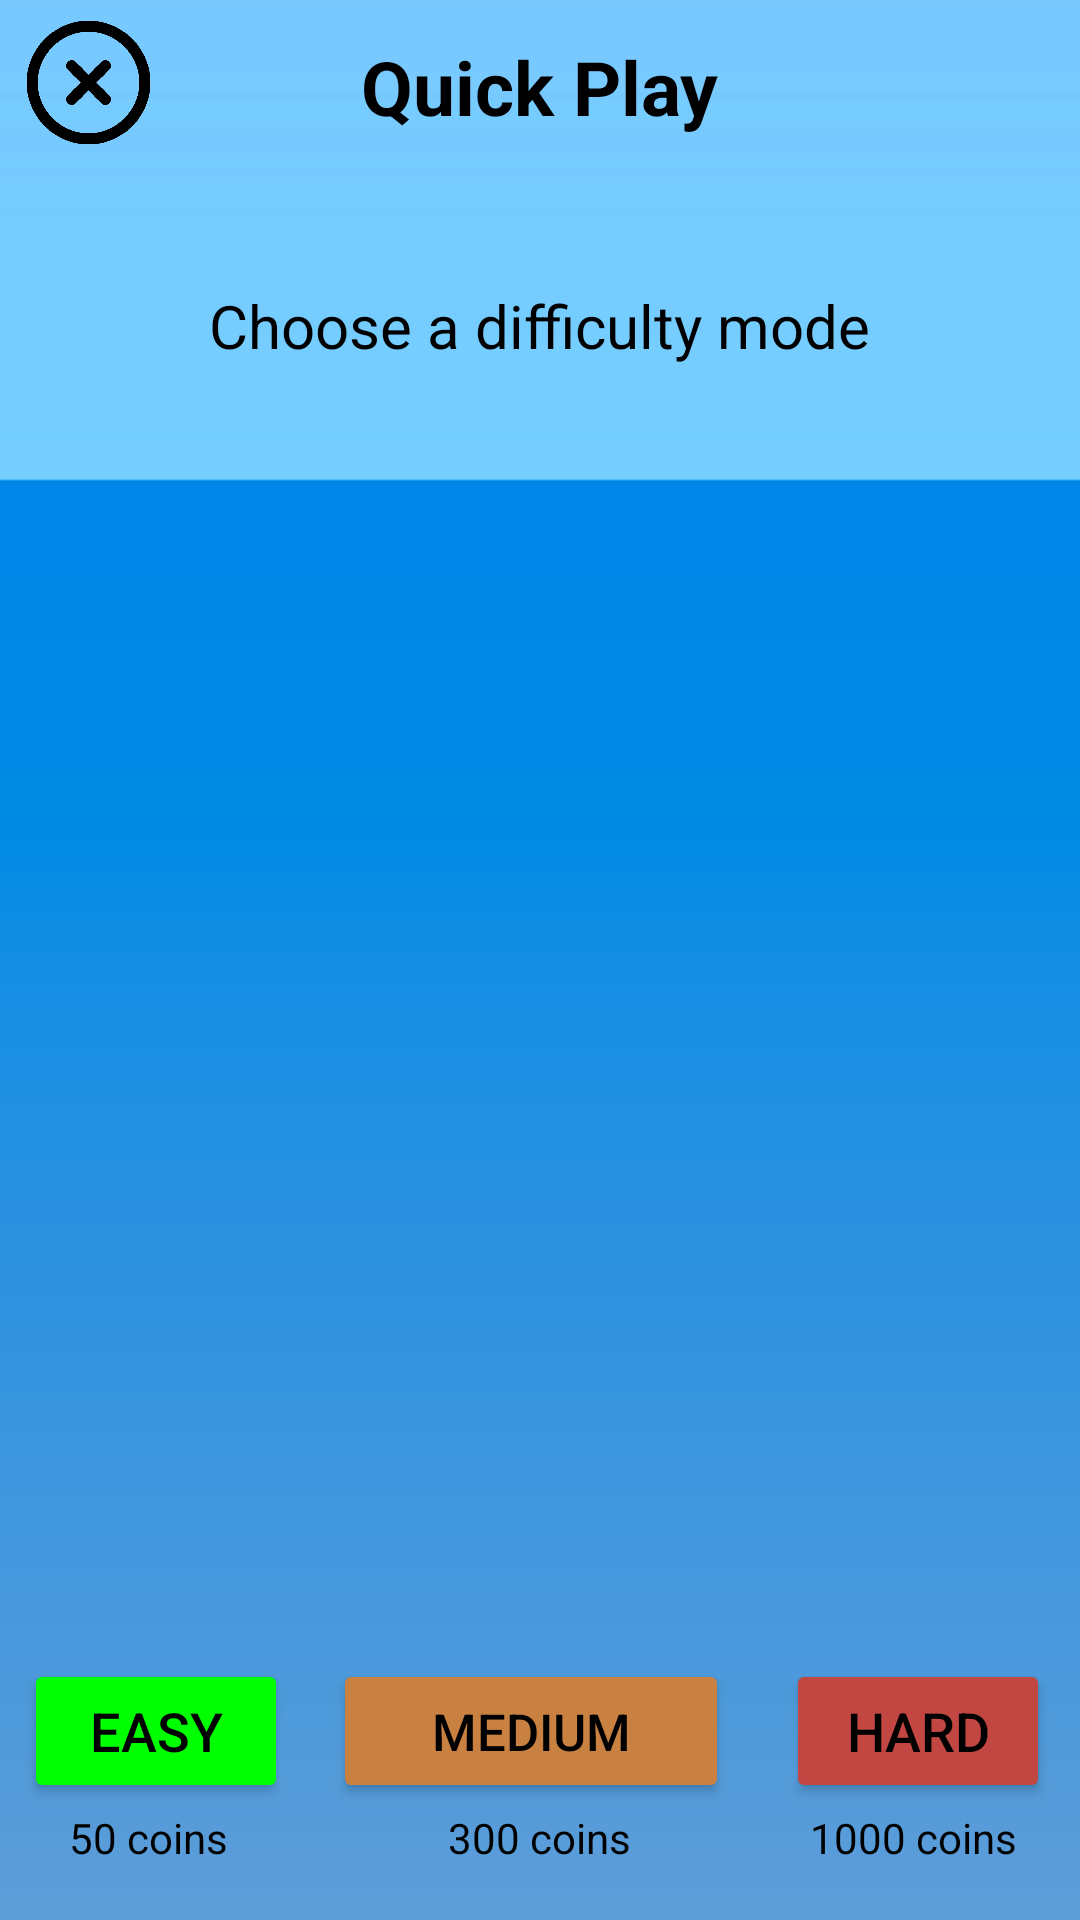

Reconstruct the res/layout file that produces this screen, plus the resources it refers to.
<!-- AndroidManifest.xml: application theme Theme.PythonCompetition -->
<!-- res/layout/pop_up_window.xml -->
<?xml version="1.0" encoding="utf-8"?>
<RelativeLayout
    xmlns:android="http://schemas.android.com/apk/res/android"
    xmlns:app="http://schemas.android.com/apk/res-auto"
    android:layout_width="340dp"
    android:layout_height="250dp"
    android:maxHeight="250dp"

    android:background= "@drawable/pop_up_background_new">


    <Button
        android:id="@+id/mediumS"
        android:layout_width="wrap_content"
        android:layout_height="wrap_content"
        android:layout_alignParentBottom="true"
        android:layout_centerHorizontal="true"
        android:layout_marginStart="15dp"
        android:layout_marginEnd="19dp"
        android:layout_marginBottom="39dp"
        android:layout_toStartOf="@+id/hardS"
        android:layout_toEndOf="@+id/easyS"
        android:backgroundTint="@color/Tiger_Orange"
        android:text="Medium"
        android:textColor="@color/black"
        android:textSize="17dp" />

    <TextView
        android:layout_width="wrap_content"
        android:layout_height="wrap_content"
        android:layout_alignParentTop="true"
        android:layout_centerHorizontal="true"
        android:layout_marginTop="95dp"
        android:text="Choose a difficulty mode"
        android:textColor="@color/black"
        android:textSize="20dp" />
    <TextView
            android:id="@+id/language"
            android:layout_width="wrap_content"
            android:layout_height="wrap_content"
            android:textSize="25dp"
            android:textStyle="bold"
            android:textColor="@color/black"
            android:text="Quick Play"
            android:layout_centerHorizontal="true"
            android:layout_alignParentTop="true"
            android:layout_marginTop="12dp"/>

    <Button
        android:id="@+id/easyS"
        android:layout_width="wrap_content"
        android:layout_height="wrap_content"
        android:layout_alignParentStart="true"
        android:layout_alignParentBottom="true"
        android:layout_marginStart="8dp"
        android:layout_marginBottom="39dp"
        android:backgroundTint="@color/Green"
        android:text="Easy"
        android:textColor="@color/black"
        android:textSize="18dp" />
    <Button
            android:textColor="@color/black"
            android:textSize="18dp"
            android:backgroundTint="@color/Cherry_Red"
            android:text="Hard"
            android:layout_width="wrap_content"
            android:layout_height="wrap_content" android:layout_alignParentEnd="true"
            android:layout_alignParentBottom="true" android:layout_marginBottom="39dp" android:id="@+id/hardS"
            android:layout_marginEnd="10dp"/>

    <ImageView
            android:layout_width="45dp"
            android:layout_height="45dp"
            app:srcCompat="@drawable/x_ico"
            android:layout_alignParentStart="true"
            android:layout_alignParentTop="true"
            android:id="@+id/imageView9"
            android:layout_marginTop="5dp"
            android:layout_marginStart="7dp" />
    <TextView
            android:text="50 coins"
            android:textColor="@color/black"
            android:layout_width="wrap_content"
            android:layout_height="wrap_content" android:layout_alignParentStart="true"
            android:layout_marginStart="23dp" android:layout_alignParentBottom="true" android:layout_marginBottom="18dp"
            android:id="@+id/textView2"/>
    <TextView
            android:text="300 coins"
            android:textColor="@color/black"
            android:layout_width="wrap_content"
            android:layout_height="wrap_content" android:layout_centerHorizontal="true"
            android:layout_alignParentBottom="true" android:layout_marginBottom="18dp" android:id="@+id/textView9"/>
    <TextView
            android:text="1000 coins"
            android:textColor="@color/black"
            android:layout_width="wrap_content"
            android:layout_height="wrap_content" android:layout_alignParentEnd="true" android:layout_marginEnd="21dp"
            android:layout_alignParentBottom="true" android:layout_marginBottom="18dp" android:id="@+id/textView10"/>

</RelativeLayout>
<!-- resources referenced by this layout -->
<resources>
  <color name="Cherry_Red">#C24641</color>
  <color name="Green">#00FF00</color>
  <color name="Tiger_Orange">#C88141</color>
  <color name="black">#FF000000</color>
  <!-- drawable pop_up_background_new: png bitmap (drawable, 15322 bytes) -->
  <!-- drawable x_ico: png bitmap (drawable, 13886 bytes) -->
  <style name="Theme.PythonCompetition" parent="Theme.MaterialComponents.DayNight.DarkActionBar">
          
          <item name="android:forceDarkAllowed" tools:targetApi="q">false</item>
  
          <item name="colorPrimary">@color/Blue_Ivy</item>
          <item name="colorPrimaryVariant">@color/black</item>
          <item name="colorOnPrimary">@color/white</item>
          
          <item name="colorSecondary">@color/teal_200</item>
          <item name="colorSecondaryVariant">@color/teal_700</item>
          <item name="colorOnSecondary">@color/black</item>
          
          <item name="android:statusBarColor" tools:targetApi="l">?attr/colorPrimaryVariant</item>
          
      </style>
  <color name="Blue_Ivy">#3090C7</color>
  <color name="white">#FFFFFFFF</color>
  <color name="teal_200">#FF03DAC5</color>
  <color name="teal_700">#FF018786</color>
</resources>
